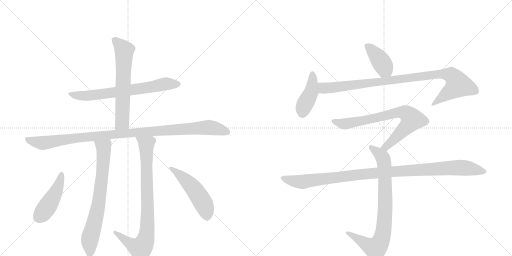
t = 0.00 s
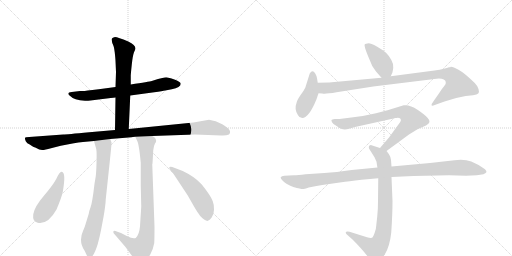
t = 2.18 s
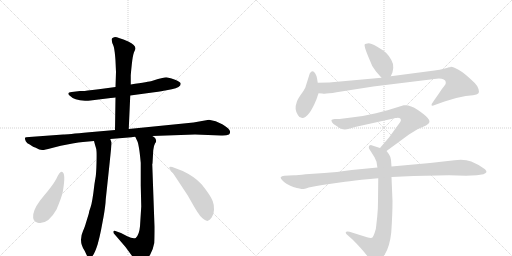
t = 4.35 s
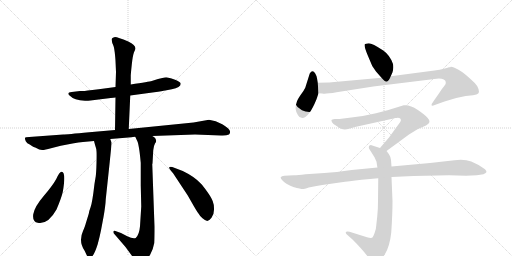
t = 6.53 s
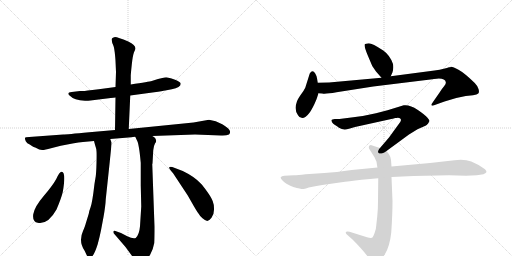
t = 8.70 s
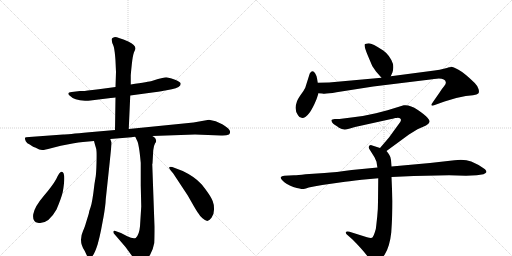
t = 10.88 s

The animated SVG that drew these frames (rendered in a browser with its animation timeline set to each time). Animation: 13 CSS @keyframes rules; one cycle of 10.88 s.

<svg version="1.1" viewBox="0 0 2048 1024" xmlns="http://www.w3.org/2000/svg">
  <g stroke="lightgray" stroke-dasharray="1,1" stroke-width="1" transform="scale(4, 4)">
    <line x1="0" y1="0" x2="256" y2="256"></line>
    <line x1="256" y1="0" x2="0" y2="256"></line>
    <line x1="128" y1="0" x2="128" y2="256"></line>
    <line x1="0" y1="128" x2="256" y2="128"></line>
    <line x1="256" y1="0" x2="512" y2="256"></line>
    <line x1="512" y1="0" x2="256" y2="256"></line>
    <line x1="384" y1="0" x2="384" y2="256"></line>
    <line x1="256" y1="128" x2="512" y2="128"></line>
  </g>
<g transform="scale(1, -1) translate(0, -850)">
   <style type="text/css">
    @keyframes keyframes0 {
      from {
       stroke: black;
       stroke-dashoffset: 693;
       stroke-width: 128;
       }
       69% {
       animation-timing-function: step-end;
       stroke: black;
       stroke-dashoffset: 0;
       stroke-width: 128;
       }
       to {
       stroke: black;
       stroke-width: 1024;
       }
       }
       #make-me-a-hanzi-animation-0 {
         animation: keyframes0 0.813965s both;
         animation-delay: 0.000000s;
         animation-timing-function: linear;
       }
    @keyframes keyframes1 {
      from {
       stroke: black;
       stroke-dashoffset: 635;
       stroke-width: 128;
       }
       67% {
       animation-timing-function: step-end;
       stroke: black;
       stroke-dashoffset: 0;
       stroke-width: 128;
       }
       to {
       stroke: black;
       stroke-width: 1024;
       }
       }
       #make-me-a-hanzi-animation-1 {
         animation: keyframes1 0.766764s both;
         animation-delay: 0.813965s;
         animation-timing-function: linear;
       }
    @keyframes keyframes2 {
      from {
       stroke: black;
       stroke-dashoffset: 1065;
       stroke-width: 128;
       }
       78% {
       animation-timing-function: step-end;
       stroke: black;
       stroke-dashoffset: 0;
       stroke-width: 128;
       }
       to {
       stroke: black;
       stroke-width: 1024;
       }
       }
       #make-me-a-hanzi-animation-2 {
         animation: keyframes2 1.116699s both;
         animation-delay: 1.580729s;
         animation-timing-function: linear;
       }
    @keyframes keyframes3 {
      from {
       stroke: black;
       stroke-dashoffset: 730;
       stroke-width: 128;
       }
       70% {
       animation-timing-function: step-end;
       stroke: black;
       stroke-dashoffset: 0;
       stroke-width: 128;
       }
       to {
       stroke: black;
       stroke-width: 1024;
       }
       }
       #make-me-a-hanzi-animation-3 {
         animation: keyframes3 0.844076s both;
         animation-delay: 2.697428s;
         animation-timing-function: linear;
       }
    @keyframes keyframes4 {
      from {
       stroke: black;
       stroke-dashoffset: 846;
       stroke-width: 128;
       }
       73% {
       animation-timing-function: step-end;
       stroke: black;
       stroke-dashoffset: 0;
       stroke-width: 128;
       }
       to {
       stroke: black;
       stroke-width: 1024;
       }
       }
       #make-me-a-hanzi-animation-4 {
         animation: keyframes4 0.938477s both;
         animation-delay: 3.541504s;
         animation-timing-function: linear;
       }
    @keyframes keyframes5 {
      from {
       stroke: black;
       stroke-dashoffset: 459;
       stroke-width: 128;
       }
       60% {
       animation-timing-function: step-end;
       stroke: black;
       stroke-dashoffset: 0;
       stroke-width: 128;
       }
       to {
       stroke: black;
       stroke-width: 1024;
       }
       }
       #make-me-a-hanzi-animation-5 {
         animation: keyframes5 0.623535s both;
         animation-delay: 4.479980s;
         animation-timing-function: linear;
       }
    @keyframes keyframes6 {
      from {
       stroke: black;
       stroke-dashoffset: 510;
       stroke-width: 128;
       }
       62% {
       animation-timing-function: step-end;
       stroke: black;
       stroke-dashoffset: 0;
       stroke-width: 128;
       }
       to {
       stroke: black;
       stroke-width: 1024;
       }
       }
       #make-me-a-hanzi-animation-6 {
         animation: keyframes6 0.665039s both;
         animation-delay: 5.103516s;
         animation-timing-function: linear;
       }
    @keyframes keyframes7 {
      from {
       stroke: black;
       stroke-dashoffset: 405;
       stroke-width: 128;
       }
       57% {
       animation-timing-function: step-end;
       stroke: black;
       stroke-dashoffset: 0;
       stroke-width: 128;
       }
       to {
       stroke: black;
       stroke-width: 1024;
       }
       }
       #make-me-a-hanzi-animation-7 {
         animation: keyframes7 0.579590s both;
         animation-delay: 5.768555s;
         animation-timing-function: linear;
       }
    @keyframes keyframes8 {
      from {
       stroke: black;
       stroke-dashoffset: 423;
       stroke-width: 128;
       }
       58% {
       animation-timing-function: step-end;
       stroke: black;
       stroke-dashoffset: 0;
       stroke-width: 128;
       }
       to {
       stroke: black;
       stroke-width: 1024;
       }
       }
       #make-me-a-hanzi-animation-8 {
         animation: keyframes8 0.594238s both;
         animation-delay: 6.348145s;
         animation-timing-function: linear;
       }
    @keyframes keyframes9 {
      from {
       stroke: black;
       stroke-dashoffset: 966;
       stroke-width: 128;
       }
       76% {
       animation-timing-function: step-end;
       stroke: black;
       stroke-dashoffset: 0;
       stroke-width: 128;
       }
       to {
       stroke: black;
       stroke-width: 1024;
       }
       }
       #make-me-a-hanzi-animation-9 {
         animation: keyframes9 1.036133s both;
         animation-delay: 6.942383s;
         animation-timing-function: linear;
       }
    @keyframes keyframes10 {
      from {
       stroke: black;
       stroke-dashoffset: 754;
       stroke-width: 128;
       }
       71% {
       animation-timing-function: step-end;
       stroke: black;
       stroke-dashoffset: 0;
       stroke-width: 128;
       }
       to {
       stroke: black;
       stroke-width: 1024;
       }
       }
       #make-me-a-hanzi-animation-10 {
         animation: keyframes10 0.863607s both;
         animation-delay: 7.978516s;
         animation-timing-function: linear;
       }
    @keyframes keyframes11 {
      from {
       stroke: black;
       stroke-dashoffset: 817;
       stroke-width: 128;
       }
       73% {
       animation-timing-function: step-end;
       stroke: black;
       stroke-dashoffset: 0;
       stroke-width: 128;
       }
       to {
       stroke: black;
       stroke-width: 1024;
       }
       }
       #make-me-a-hanzi-animation-11 {
         animation: keyframes11 0.914876s both;
         animation-delay: 8.842122s;
         animation-timing-function: linear;
       }
    @keyframes keyframes12 {
      from {
       stroke: black;
       stroke-dashoffset: 1067;
       stroke-width: 128;
       }
       78% {
       animation-timing-function: step-end;
       stroke: black;
       stroke-dashoffset: 0;
       stroke-width: 128;
       }
       to {
       stroke: black;
       stroke-width: 1024;
       }
       }
       #make-me-a-hanzi-animation-12 {
         animation: keyframes12 1.118327s both;
         animation-delay: 9.756999s;
         animation-timing-function: linear;
       }
</style>
<path d="M 521 468 L 617 481 Q 651 486 661 488 L 687 493 Q 723 500 723 515 Q 722 522 703 530 Q 684 538 674 539 Q 667 542 658 540 L 632 534 L 607 526 Q 597 523 523 512 L 462 502 L 395 493 Q 338 486 333 486 L 320 486 L 287 482 Q 266 480 277 469 Q 297 448 340 447 Q 347 446 362 448 L 443 458 Q 455 460 462 460 L 521 468 Z" fill="lightgray"></path> 
<path d="M 515 334 L 521 468 L 523 512 L 523 546 Q 523 553 527 591 Q 531 629 536 641 Q 542 653 542 656 Q 542 670 513 684 Q 471 702 460 702 Q 444 699 447 689 L 449 678 Q 456 667 459 640 Q 462 612 462 606 L 464 562 L 462 502 L 462 460 L 460 330 C 460 300 514 304 515 334 Z" fill="lightgray"></path> 
<path d="M 441 294 L 526 301 Q 530 303 541 303 L 609 306 L 780 312 L 884 308 Q 905 307 916 312 Q 922 318 920 325 Q 919 335 889 353 Q 863 368 836 371 L 774 360 L 515 334 L 460 330 L 357 321 Q 266 312 253 312 L 117 302 Q 101 302 100 298 Q 99 294 103 285 Q 108 276 119 272 Q 135 261 141 260 Q 161 249 170 250 Q 179 250 204 257 L 243 267 L 290 276 Q 316 281 332 282 L 376 286 L 441 294 Z" fill="lightgray"></path> 
<path d="M 343 -44 Q 341 -53 332 -74 Q 313 -116 339 -154 L 346 -169 Q 349 -176 358 -181 Q 373 -184 391 -126 Q 399 -96 404 -71 L 414 -18 Q 422 27 423 53 L 439 203 Q 447 279 446 280 L 441 294 C 431 322 368 315 376 286 L 380 271 Q 386 254 386 245 Q 387 235 386 197 Q 385 159 383 145 L 378 115 Q 369 37 362 20 Q 355 2 355 -5 L 343 -44 Z" fill="lightgray"></path> 
<path d="M 541 303 L 548 288 Q 556 275 563 199 L 563 108 L 565 24 L 560 -55 Q 557 -89 543 -102 Q 531 -106 509 -95 L 484 -82 L 467 -76 Q 457 -71 454 -75 Q 451 -80 459 -88 L 502 -138 L 543 -194 Q 559 -210 579 -193 Q 591 -186 601 -168 Q 612 -150 617 -122 Q 618 -106 618 -57 L 609 194 L 610 196 L 613 249 Q 615 268 620 276 Q 626 284 624 289 Q 624 298 609 306 C 587 326 528 330 541 303 Z" fill="lightgray"></path> 
<path d="M 247 163 Q 239 165 225 134 Q 210 107 174 65 Q 138 23 133 -7 Q 129 -37 151 -41 Q 192 -49 226 12 Q 246 59 251 82 Q 265 161 247 163 Z" fill="lightgray"></path> 
<path d="M 680 172 L 693 156 L 751 68 L 775 26 Q 789 2 794 -4 Q 798 -12 810 -23 Q 823 -34 829 -34 Q 836 -34 846 -21 Q 856 -8 856 11 Q 857 30 851 45 Q 846 59 829 83 Q 812 107 803 116 Q 777 144 731 166 L 689 182 Q 682 184 678 182 Q 675 179 680 172 Z" fill="lightgray"></path> 
<path d="M 1563 545 L 1570 561 Q 1575 577 1572 594 Q 1560 629 1533 648 Q 1489 677 1475 677 Q 1461 676 1459 673 Q 1455 667 1472 626 L 1489 586 L 1504 564 L 1526 539 C 1546 516 1551 518 1563 545 Z" fill="lightgray"></path> 
<path d="M 1266 453 L 1274 477 L 1271 519 L 1268 537 Q 1267 546 1261 556 Q 1250 575 1239 556 L 1221 499 Q 1215 486 1201 468 Q 1188 449 1186 438 Q 1176 413 1192 389 Q 1197 378 1209 378 Q 1236 379 1266 453 Z" fill="lightgray"></path> 
<path d="M 1274 477 L 1289 476 Q 1300 473 1346 481 L 1493 504 L 1705 530 Q 1742 535 1755 536 Q 1768 536 1775 532 Q 1782 529 1783 522 Q 1785 514 1777 506 Q 1770 498 1759 481 L 1734 445 Q 1725 433 1726 429 Q 1728 425 1739 430 L 1778 444 L 1825 458 L 1863 466 L 1892 469 Q 1909 471 1913 476 Q 1918 481 1914 494 Q 1910 507 1899 518 Q 1858 558 1834 571 Q 1811 584 1803 583 Q 1803 581 1796 581 Q 1783 575 1738 568 L 1563 545 L 1526 539 L 1316 520 L 1271 519 C 1241 518 1244 479 1274 477 Z" fill="lightgray"></path> 
<path d="M 1546 246 L 1636 312 L 1670 333 L 1704 348 Q 1716 356 1718 362 Q 1720 368 1710 379 Q 1701 390 1670 411 Q 1640 432 1615 429 L 1550 409 L 1504 397 L 1451 386 Q 1439 384 1413 381 L 1358 374 L 1339 374 Q 1327 372 1326 370 Q 1325 368 1328 361 Q 1332 354 1340 350 Q 1348 345 1356 339 Q 1374 327 1396 335 L 1420 342 L 1565 374 Q 1569 374 1581 378 Q 1587 378 1591 379 Q 1598 379 1602 375 Q 1606 370 1601 362 L 1556 300 L 1520 258 C 1500 235 1522 228 1546 246 Z" fill="lightgray"></path> 
<path d="M 1566 184 L 1564 210 Q 1562 224 1557 231 Q 1553 238 1546 246 L 1520 258 L 1489 268 Q 1483 272 1478 268 Q 1474 264 1476 256 L 1498 221 L 1506 203 Q 1509 182 1510 180 L 1513 137 L 1512 44 Q 1512 11 1509 -15 L 1505 -52 Q 1505 -62 1499 -80 Q 1493 -98 1488 -101 Q 1482 -103 1468 -99 L 1398 -77 Q 1385 -74 1383 -79 Q 1382 -85 1392 -92 L 1410 -108 Q 1449 -147 1470 -175 Q 1491 -204 1498 -205 Q 1512 -207 1539 -168 Q 1559 -136 1565 -80 Q 1570 -6 1570 45 L 1566 142 L 1566 184 Z" fill="lightgray"></path> 
<path d="M 1655 146 L 1796 149 L 1864 147 L 1907 149 L 1934 153 Q 1945 158 1946 162 Q 1946 166 1940 173 Q 1913 193 1885 204 Q 1858 214 1818 209 L 1720 198 L 1566 184 L 1510 180 L 1407 170 Q 1343 161 1298 158 L 1222 153 Q 1191 149 1176 149 L 1137 147 Q 1126 146 1123 141 Q 1121 137 1132 126 Q 1143 114 1173 102 Q 1205 94 1209 94 Q 1214 93 1235 100 Q 1259 106 1289 110 L 1366 121 Q 1391 125 1447 131 L 1513 137 L 1566 142 L 1655 146 Z" fill="lightgray"></path> 
      <clipPath id="make-me-a-hanzi-clip-0">
      <path d="M 521 468 L 617 481 Q 651 486 661 488 L 687 493 Q 723 500 723 515 Q 722 522 703 530 Q 684 538 674 539 Q 667 542 658 540 L 632 534 L 607 526 Q 597 523 523 512 L 462 502 L 395 493 Q 338 486 333 486 L 320 486 L 287 482 Q 266 480 277 469 Q 297 448 340 447 Q 347 446 362 448 L 443 458 Q 455 460 462 460 L 521 468 Z" fill="lightgray"></path>
      </clipPath>
      <path clip-path="url(#make-me-a-hanzi-clip-0)" d="M 282 476 L 305 469 L 354 467 L 607 502 L 657 514 L 714 514 " fill="none" id="make-me-a-hanzi-animation-0" stroke-dasharray="565 1130" stroke-linecap="round"></path>

      <clipPath id="make-me-a-hanzi-clip-1">
      <path d="M 515 334 L 521 468 L 523 512 L 523 546 Q 523 553 527 591 Q 531 629 536 641 Q 542 653 542 656 Q 542 670 513 684 Q 471 702 460 702 Q 444 699 447 689 L 449 678 Q 456 667 459 640 Q 462 612 462 606 L 464 562 L 462 502 L 462 460 L 460 330 C 460 300 514 304 515 334 Z" fill="lightgray"></path>
      </clipPath>
      <path clip-path="url(#make-me-a-hanzi-clip-1)" d="M 458 691 L 497 648 L 489 360 L 466 337 " fill="none" id="make-me-a-hanzi-animation-1" stroke-dasharray="507 1014" stroke-linecap="round"></path>

      <clipPath id="make-me-a-hanzi-clip-2">
      <path d="M 441 294 L 526 301 Q 530 303 541 303 L 609 306 L 780 312 L 884 308 Q 905 307 916 312 Q 922 318 920 325 Q 919 335 889 353 Q 863 368 836 371 L 774 360 L 515 334 L 460 330 L 357 321 Q 266 312 253 312 L 117 302 Q 101 302 100 298 Q 99 294 103 285 Q 108 276 119 272 Q 135 261 141 260 Q 161 249 170 250 Q 179 250 204 257 L 243 267 L 290 276 Q 316 281 332 282 L 376 286 L 441 294 Z" fill="lightgray"></path>
      </clipPath>
      <path clip-path="url(#make-me-a-hanzi-clip-2)" d="M 107 293 L 169 278 L 346 304 L 833 340 L 886 331 L 908 321 " fill="none" id="make-me-a-hanzi-animation-2" stroke-dasharray="937 1874" stroke-linecap="round"></path>

      <clipPath id="make-me-a-hanzi-clip-3">
      <path d="M 343 -44 Q 341 -53 332 -74 Q 313 -116 339 -154 L 346 -169 Q 349 -176 358 -181 Q 373 -184 391 -126 Q 399 -96 404 -71 L 414 -18 Q 422 27 423 53 L 439 203 Q 447 279 446 280 L 441 294 C 431 322 368 315 376 286 L 380 271 Q 386 254 386 245 Q 387 235 386 197 Q 385 159 383 145 L 378 115 Q 369 37 362 20 Q 355 2 355 -5 L 343 -44 Z" fill="lightgray"></path>
      </clipPath>
      <path clip-path="url(#make-me-a-hanzi-clip-3)" d="M 383 280 L 415 260 L 415 219 L 390 11 L 360 -101 L 359 -171 " fill="none" id="make-me-a-hanzi-animation-3" stroke-dasharray="602 1204" stroke-linecap="round"></path>

      <clipPath id="make-me-a-hanzi-clip-4">
      <path d="M 541 303 L 548 288 Q 556 275 563 199 L 563 108 L 565 24 L 560 -55 Q 557 -89 543 -102 Q 531 -106 509 -95 L 484 -82 L 467 -76 Q 457 -71 454 -75 Q 451 -80 459 -88 L 502 -138 L 543 -194 Q 559 -210 579 -193 Q 591 -186 601 -168 Q 612 -150 617 -122 Q 618 -106 618 -57 L 609 194 L 610 196 L 613 249 Q 615 268 620 276 Q 626 284 624 289 Q 624 298 609 306 C 587 326 528 330 541 303 Z" fill="lightgray"></path>
      </clipPath>
      <path clip-path="url(#make-me-a-hanzi-clip-4)" d="M 548 302 L 585 272 L 586 262 L 590 -19 L 585 -97 L 577 -123 L 563 -143 L 513 -120 L 460 -80 " fill="none" id="make-me-a-hanzi-animation-4" stroke-dasharray="718 1436" stroke-linecap="round"></path>

      <clipPath id="make-me-a-hanzi-clip-5">
      <path d="M 247 163 Q 239 165 225 134 Q 210 107 174 65 Q 138 23 133 -7 Q 129 -37 151 -41 Q 192 -49 226 12 Q 246 59 251 82 Q 265 161 247 163 Z" fill="lightgray"></path>
      </clipPath>
      <path clip-path="url(#make-me-a-hanzi-clip-5)" d="M 246 156 L 238 118 L 219 74 L 189 22 L 153 -21 " fill="none" id="make-me-a-hanzi-animation-5" stroke-dasharray="331 662" stroke-linecap="round"></path>

      <clipPath id="make-me-a-hanzi-clip-6">
      <path d="M 680 172 L 693 156 L 751 68 L 775 26 Q 789 2 794 -4 Q 798 -12 810 -23 Q 823 -34 829 -34 Q 836 -34 846 -21 Q 856 -8 856 11 Q 857 30 851 45 Q 846 59 829 83 Q 812 107 803 116 Q 777 144 731 166 L 689 182 Q 682 184 678 182 Q 675 179 680 172 Z" fill="lightgray"></path>
      </clipPath>
      <path clip-path="url(#make-me-a-hanzi-clip-6)" d="M 684 178 L 740 133 L 780 89 L 817 29 L 829 -22 " fill="none" id="make-me-a-hanzi-animation-6" stroke-dasharray="382 764" stroke-linecap="round"></path>

      <clipPath id="make-me-a-hanzi-clip-7">
      <path d="M 1563 545 L 1570 561 Q 1575 577 1572 594 Q 1560 629 1533 648 Q 1489 677 1475 677 Q 1461 676 1459 673 Q 1455 667 1472 626 L 1489 586 L 1504 564 L 1526 539 C 1546 516 1551 518 1563 545 Z" fill="lightgray"></path>
      </clipPath>
      <path clip-path="url(#make-me-a-hanzi-clip-7)" d="M 1464 670 L 1516 616 L 1555 553 " fill="none" id="make-me-a-hanzi-animation-7" stroke-dasharray="277 554" stroke-linecap="round"></path>

      <clipPath id="make-me-a-hanzi-clip-8">
      <path d="M 1266 453 L 1274 477 L 1271 519 L 1268 537 Q 1267 546 1261 556 Q 1250 575 1239 556 L 1221 499 Q 1215 486 1201 468 Q 1188 449 1186 438 Q 1176 413 1192 389 Q 1197 378 1209 378 Q 1236 379 1266 453 Z" fill="lightgray"></path>
      </clipPath>
      <path clip-path="url(#make-me-a-hanzi-clip-8)" d="M 1250 554 L 1244 480 L 1215 423 L 1208 395 " fill="none" id="make-me-a-hanzi-animation-8" stroke-dasharray="295 590" stroke-linecap="round"></path>

      <clipPath id="make-me-a-hanzi-clip-9">
      <path d="M 1274 477 L 1289 476 Q 1300 473 1346 481 L 1493 504 L 1705 530 Q 1742 535 1755 536 Q 1768 536 1775 532 Q 1782 529 1783 522 Q 1785 514 1777 506 Q 1770 498 1759 481 L 1734 445 Q 1725 433 1726 429 Q 1728 425 1739 430 L 1778 444 L 1825 458 L 1863 466 L 1892 469 Q 1909 471 1913 476 Q 1918 481 1914 494 Q 1910 507 1899 518 Q 1858 558 1834 571 Q 1811 584 1803 583 Q 1803 581 1796 581 Q 1783 575 1738 568 L 1563 545 L 1526 539 L 1316 520 L 1271 519 C 1241 518 1244 479 1274 477 Z" fill="lightgray"></path>
      </clipPath>
      <path clip-path="url(#make-me-a-hanzi-clip-9)" d="M 1279 513 L 1302 497 L 1751 554 L 1805 548 L 1833 511 L 1732 431 " fill="none" id="make-me-a-hanzi-animation-9" stroke-dasharray="838 1676" stroke-linecap="round"></path>

      <clipPath id="make-me-a-hanzi-clip-10">
      <path d="M 1546 246 L 1636 312 L 1670 333 L 1704 348 Q 1716 356 1718 362 Q 1720 368 1710 379 Q 1701 390 1670 411 Q 1640 432 1615 429 L 1550 409 L 1504 397 L 1451 386 Q 1439 384 1413 381 L 1358 374 L 1339 374 Q 1327 372 1326 370 Q 1325 368 1328 361 Q 1332 354 1340 350 Q 1348 345 1356 339 Q 1374 327 1396 335 L 1420 342 L 1565 374 Q 1569 374 1581 378 Q 1587 378 1591 379 Q 1598 379 1602 375 Q 1606 370 1601 362 L 1556 300 L 1520 258 C 1500 235 1522 228 1546 246 Z" fill="lightgray"></path>
      </clipPath>
      <path clip-path="url(#make-me-a-hanzi-clip-10)" d="M 1334 367 L 1377 354 L 1588 400 L 1617 400 L 1634 391 L 1647 372 L 1635 352 L 1545 264 L 1529 260 " fill="none" id="make-me-a-hanzi-animation-10" stroke-dasharray="626 1252" stroke-linecap="round"></path>

      <clipPath id="make-me-a-hanzi-clip-11">
      <path d="M 1566 184 L 1564 210 Q 1562 224 1557 231 Q 1553 238 1546 246 L 1520 258 L 1489 268 Q 1483 272 1478 268 Q 1474 264 1476 256 L 1498 221 L 1506 203 Q 1509 182 1510 180 L 1513 137 L 1512 44 Q 1512 11 1509 -15 L 1505 -52 Q 1505 -62 1499 -80 Q 1493 -98 1488 -101 Q 1482 -103 1468 -99 L 1398 -77 Q 1385 -74 1383 -79 Q 1382 -85 1392 -92 L 1410 -108 Q 1449 -147 1470 -175 Q 1491 -204 1498 -205 Q 1512 -207 1539 -168 Q 1559 -136 1565 -80 Q 1570 -6 1570 45 L 1566 142 L 1566 184 Z" fill="lightgray"></path>
      </clipPath>
      <path clip-path="url(#make-me-a-hanzi-clip-11)" d="M 1484 261 L 1528 224 L 1538 188 L 1541 12 L 1528 -100 L 1518 -125 L 1501 -143 L 1391 -83 " fill="none" id="make-me-a-hanzi-animation-11" stroke-dasharray="689 1378" stroke-linecap="round"></path>

      <clipPath id="make-me-a-hanzi-clip-12">
      <path d="M 1655 146 L 1796 149 L 1864 147 L 1907 149 L 1934 153 Q 1945 158 1946 162 Q 1946 166 1940 173 Q 1913 193 1885 204 Q 1858 214 1818 209 L 1720 198 L 1566 184 L 1510 180 L 1407 170 Q 1343 161 1298 158 L 1222 153 Q 1191 149 1176 149 L 1137 147 Q 1126 146 1123 141 Q 1121 137 1132 126 Q 1143 114 1173 102 Q 1205 94 1209 94 Q 1214 93 1235 100 Q 1259 106 1289 110 L 1366 121 Q 1391 125 1447 131 L 1513 137 L 1566 142 L 1655 146 Z" fill="lightgray"></path>
      </clipPath>
      <path clip-path="url(#make-me-a-hanzi-clip-12)" d="M 1132 140 L 1157 129 L 1210 123 L 1475 156 L 1814 179 L 1881 176 L 1936 163 " fill="none" id="make-me-a-hanzi-animation-12" stroke-dasharray="939 1878" stroke-linecap="round"></path>

</g>
</svg>
